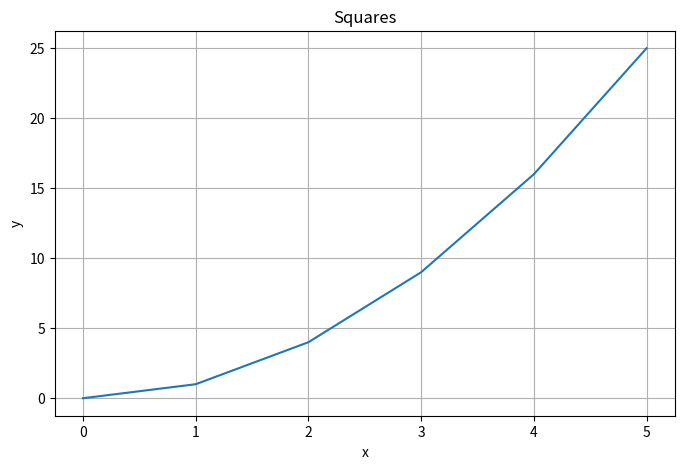

This chart was generated by the following Python code: (Note: this script raises an exception after producing the figure.)
"""
Warmup exercises for Assignment 01
"""

import pandas as pd
import numpy as np
import matplotlib.pyplot as plt

# --- Pandas ---
# Pandas Q1: Create DataFrame and display properties

print("=" * 50)
print("Pandas Question 1")
print("=" * 50)

data = {
    "name":   ["Alice", "Bob", "Carol", "David", "Eve"],
    "grade":  [85, 72, 90, 68, 95],
    "city":   ["Boston", "Austin", "Boston", "Denver", "Austin"],
    "passed": [True, True, True, False, True]
}
df = pd.DataFrame(data)

# Display first three rows
print("\nFirst three rows:")
print(df.head(3))

# Display shape
print(f"\nShape: {df.shape}")

# Display data types
print(f"\nData types:")
print(df.dtypes)

print("\n" + "=" * 50)

# Pandas Q2: Filter passed students with grade above 80
print("Pandas Question 2")
print("=" * 50)
filtered_df = df[(df["passed"] == True) & (df["grade"] > 80)]
print(filtered_df)

print("\n" + "=" * 50)
# Pandas Q3: Add grade_curved column
print("Pandas Question 3")
print("=" * 50)
df["grade_curved"] = df["grade"] + 5
print(df)

print("\n" + "=" * 50)
# Pandas Q4: Add name_upper column and print names
print("Pandas Question 4")
print("=" * 50)
df["name_upper"] = df["name"].str.upper()
print(df[["name", "name_upper"]])

print("\n" + "=" * 50)
# Pandas Q5: Group by city and compute mean grade
print("Pandas Question 5")
print("=" * 50)
mean_by_city = df.groupby("city")["grade"].mean()
print(mean_by_city)

print("\n" + "=" * 50)
# Pandas Q6: Replace Austin with Houston and print name/city
print("Pandas Question 6")
print("=" * 50)
df["city"] = df["city"].replace("Austin", "Houston")
print(df[["name", "city"]])

print("\n" + "=" * 50)
# Pandas Q7: Sort by grade descending and print top 3 rows
print("Pandas Question 7")
print("=" * 50)
top3 = df.sort_values(by="grade", ascending=False).head(3)
print(top3)

print("\n" + "=" * 50)

# --- NumPy ---
# NumPy Q1: Create 1D array from list and print properties
print("NumPy Question 1")
print("=" * 50)
arr1d = np.array([10, 20, 30, 40, 50])
print(f"Shape: {arr1d.shape}")
print(f"Dtype: {arr1d.dtype}")
print(f"Ndim: {arr1d.ndim}")

print("\n" + "=" * 50)
# NumPy Q2: Create 2D array and print shape and size
print("NumPy Question 2")
print("=" * 50)
arr2d = np.array([[1, 2, 3],
                  [4, 5, 6],
                  [7, 8, 9]])
print(f"Shape: {arr2d.shape}")
print(f"Size: {arr2d.size}")

print("\n" + "=" * 50)
# NumPy Q3: Slice top-left 2x2 block from 2D array
print("NumPy Question 3")
print("=" * 50)
top_left_2x2 = arr2d[0:2, 0:2]
print(top_left_2x2)

print("\n" + "=" * 50)
# NumPy Q4: Create zeros and ones arrays
print("NumPy Question 4")
print("=" * 50)
zeros_3x4 = np.zeros((3, 4))
print("3x4 array of zeros:")
print(zeros_3x4)
ones_2x5 = np.ones((2, 5))
print("\n2x5 array of ones:")
print(ones_2x5)

print("\n" + "=" * 50)
# NumPy Q5: Create array using arange and compute statistics
print("NumPy Question 5")
print("=" * 50)
arr_arange = np.arange(0, 50, 5)
print(f"Array: {arr_arange}")
print(f"Shape: {arr_arange.shape}")
print(f"Mean: {arr_arange.mean()}")
print(f"Sum: {arr_arange.sum()}")
print(f"Standard Deviation: {arr_arange.std()}")

print("\n" + "=" * 50)
# NumPy Q6: Generate random normal distribution and compute statistics
print("NumPy Question 6")
print("=" * 50)
random_normal = np.random.normal(loc=0, scale=1, size=200)
print(f"Mean: {random_normal.mean()}")
print(f"Standard Deviation: {random_normal.std()}")

print("\n" + "=" * 50)

# --- Matplotlib ---
# Matplotlib Q1: Line plot of squares
print("Matplotlib Question 1")
print("=" * 50)
x = [0, 1, 2, 3, 4, 5]
y = [0, 1, 4, 9, 16, 25]
plt.figure(figsize=(8, 5))
plt.plot(x, y)
plt.title("Squares")
plt.xlabel("x")
plt.ylabel("y")
plt.grid(True)
plt.savefig("outputs/matplotlib_q1_squares.png")
plt.close()
print("Saved plot to outputs/matplotlib_q1_squares.png")

print("\n" + "=" * 50)
# Matplotlib Q2: Bar plot of subject scores
print("Matplotlib Question 2")
print("=" * 50)
subjects = ["Math", "Science", "English", "History"]
scores   = [88, 92, 75, 83]
plt.figure(figsize=(8, 5))
plt.bar(subjects, scores)
plt.title("Subject Scores")
plt.xlabel("Subject")
plt.ylabel("Score")
plt.savefig("outputs/matplotlib_q2_subject_scores.png")
plt.close()
print("Saved plot to outputs/matplotlib_q2_subject_scores.png")

print("\n" + "=" * 50)
# Matplotlib Q3: Scatter plot with two datasets
print("Matplotlib Question 3")
print("=" * 50)
x1, y1 = [1, 2, 3, 4, 5], [2, 4, 5, 4, 5]
x2, y2 = [1, 2, 3, 4, 5], [5, 4, 3, 2, 1]
plt.figure(figsize=(8, 5))
plt.scatter(x1, y1, color="blue", label="Dataset 1")
plt.scatter(x2, y2, color="red", label="Dataset 2")
plt.xlabel("x")
plt.ylabel("y")
plt.legend()
plt.title("Scatter Plot - Two Datasets")
plt.grid(True)
plt.savefig("outputs/matplotlib_q3_scatter.png")
plt.close()
print("Saved plot to outputs/matplotlib_q3_scatter.png")

print("\n" + "=" * 50)
# Matplotlib Q4: Subplots with line and bar plots
print("Matplotlib Question 4")
print("=" * 50)
fig, (ax1, ax2) = plt.subplots(1, 2, figsize=(12, 5))

# Left subplot: line plot
ax1.plot(x, y)
ax1.set_title("Squares")
ax1.set_xlabel("x")
ax1.set_ylabel("y")
ax1.grid(True)

# Right subplot: bar plot
ax2.bar(subjects, scores)
ax2.set_title("Subject Scores")
ax2.set_xlabel("Subject")
ax2.set_ylabel("Score")

plt.tight_layout()
plt.savefig("outputs/matplotlib_q4_subplots.png")
plt.close()
print("Saved plot to outputs/matplotlib_q4_subplots.png")

print("\n" + "=" * 50)

# --- Descriptive Statistics ---
# Descriptive Stats Q1: Compute mean, median, variance, and standard deviation
print("Descriptive Stats Question 1")
print("=" * 50)
data = [12, 15, 14, 10, 18, 22, 13, 16, 14, 15]
print(f"Mean: {np.mean(data)}")
print(f"Median: {np.median(data)}")
print(f"Variance: {np.var(data)}")
print(f"Standard Deviation: {np.std(data)}")

print("\n" + "=" * 50)
# Descriptive Stats Q2: Histogram of random normal distribution
print("Descriptive Stats Question 2")
print("=" * 50)
scores = np.random.normal(65, 10, 500)
plt.figure(figsize=(8, 5))
plt.hist(scores, bins=20)
plt.title("Distribution of Scores")
plt.xlabel("Score")
plt.ylabel("Frequency")
plt.savefig("outputs/descriptive_stats_q2_histogram.png")
plt.close()
print("Saved histogram to outputs/descriptive_stats_q2_histogram.png")

print("\n" + "=" * 50)
# Descriptive Stats Q3: Boxplot comparing two groups
print("Descriptive Stats Question 3")
print("=" * 50)
group_a = [55, 60, 63, 70, 68, 62, 58, 65]
group_b = [75, 80, 78, 90, 85, 79, 82, 88]
plt.figure(figsize=(8, 5))
plt.boxplot([group_a, group_b], labels=["Group A", "Group B"])
plt.title("Score Comparison")
plt.ylabel("Score")
plt.savefig("outputs/descriptive_stats_q3_boxplot.png")
plt.close()
print("Saved boxplot to outputs/descriptive_stats_q3_boxplot.png")

print("\n" + "=" * 50)
# Descriptive Stats Q4: Side-by-side boxplots comparing normal and exponential distributions
print("Descriptive Stats Question 4")
print("=" * 50)
normal_data = np.random.normal(50, 5, 200)
skewed_data = np.random.exponential(10, 200)

plt.figure(figsize=(8, 5))
plt.boxplot([normal_data, skewed_data], labels=["Normal", "Exponential"])
plt.title("Distribution Comparison")
plt.ylabel("Value")
plt.savefig("outputs/descriptive_stats_q4_distributions.png")
plt.close()
print("Saved distribution comparison to outputs/descriptive_stats_q4_distributions.png")

# Comment on skewness and appropriate statistics
print("\nComment on distributions:")
print("The exponential distribution is more skewed (right-skewed).")
print("For the normal distribution, mean and median are similar, so either works well.")
print("For the exponential (skewed) distribution, median is more appropriate because it's robust to outliers.")

print("\n" + "=" * 50)
# Descriptive Stats Q5: Mean, median, and mode comparison
print("Descriptive Stats Question 5")
print("=" * 50)
data1 = [10, 12, 12, 16, 18]
data2 = [10, 12, 12, 16, 150]

print("Data1: [10, 12, 12, 16, 18]")
print(f"Mean: {np.mean(data1)}")
print(f"Median: {np.median(data1)}")
print(f"Mode: {pd.Series(data1).mode()[0]}")

print("\nData2: [10, 12, 12, 16, 150]")
print(f"Mean: {np.mean(data2)}")
print(f"Median: {np.median(data2)}")
print(f"Mode: {pd.Series(data2).mode()[0]}")

# Comment on why mean and median differ for data2
print("\nWhy are median and mean so different for data2?")
print("Data2 contains an outlier (150) that heavily influences the mean.")
print("The mean is pulled upward by this extreme value, while the median remains")
print("stable because it only depends on the middle value(s) in the sorted data.")
print("This demonstrates that median is more robust to outliers than mean.")

print("\n" + "=" * 50)
